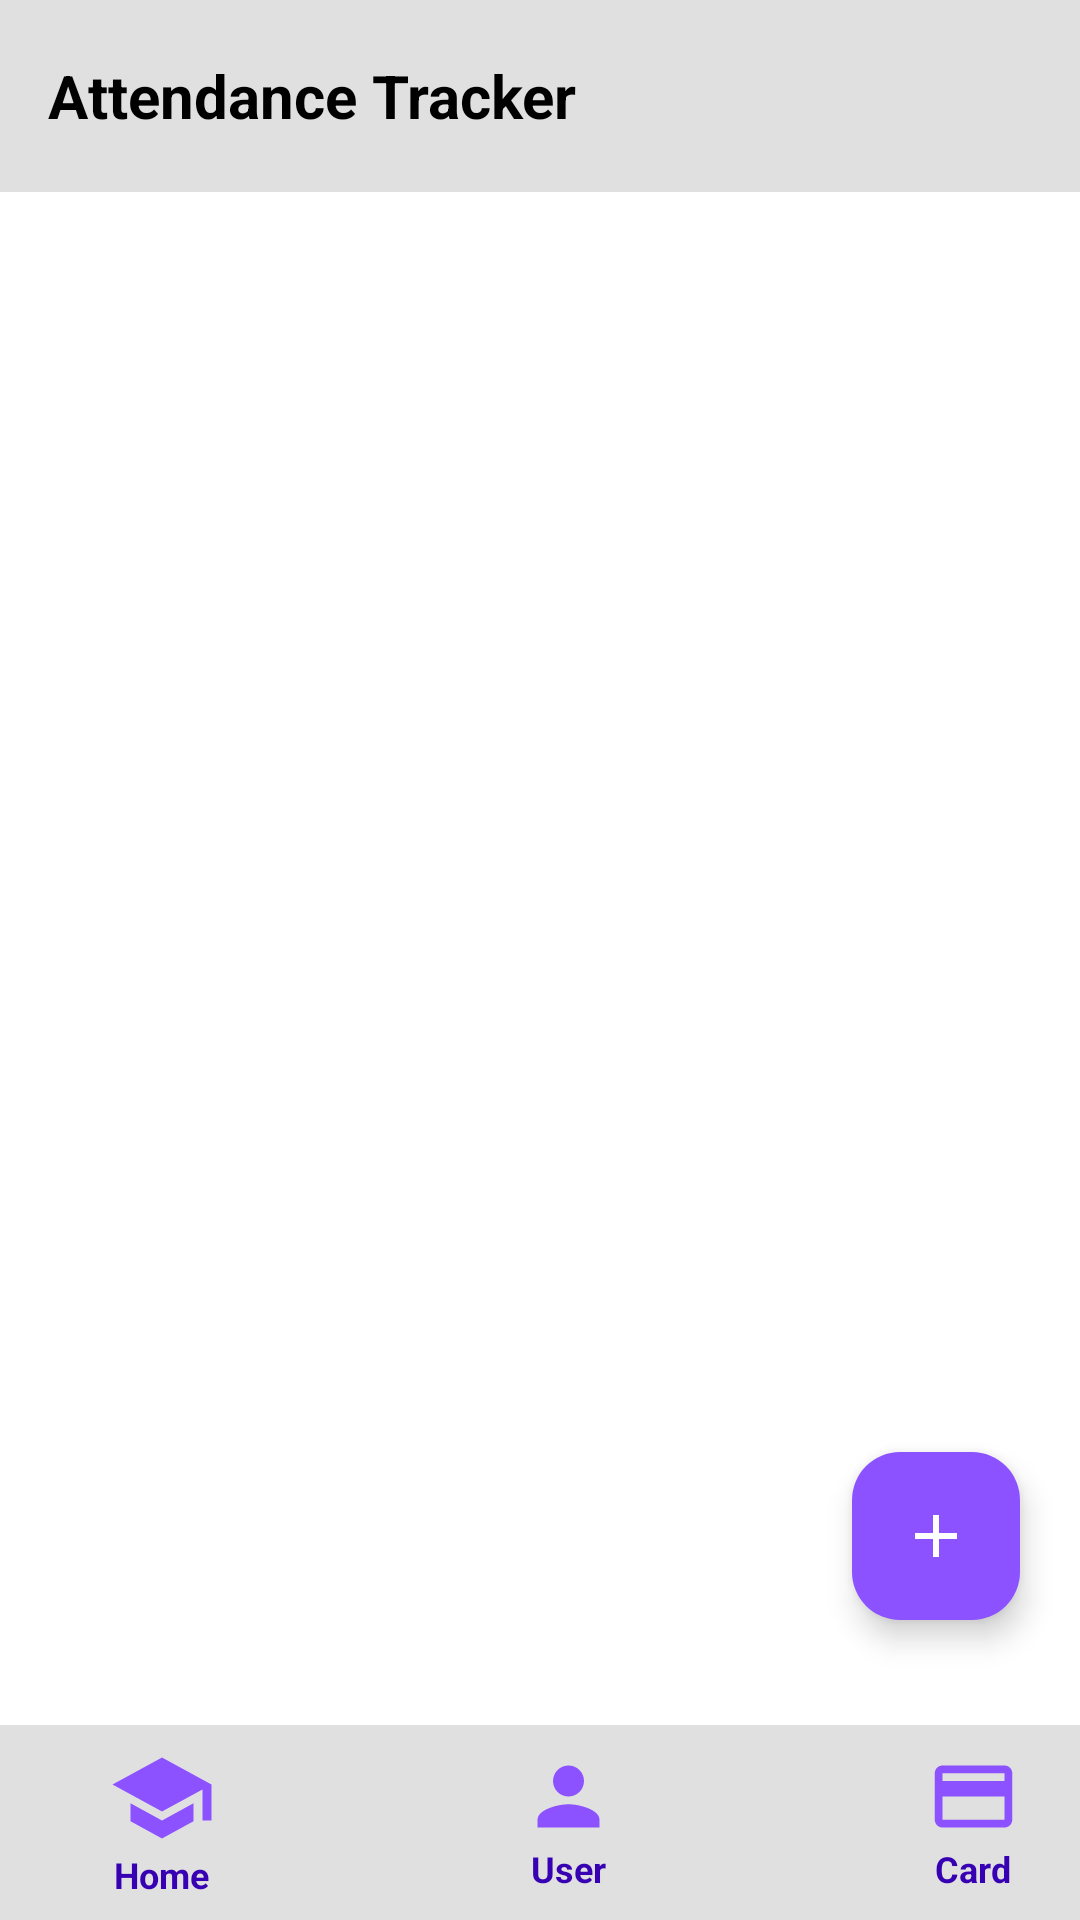

Reconstruct the res/layout file that produces this screen, plus the resources it refers to.
<!-- AndroidManifest.xml: application theme Theme.Trackerabsent -->
<!-- res/layout/dashboard.xml -->
<?xml version="1.0" encoding="utf-8"?>
<androidx.constraintlayout.widget.ConstraintLayout
    xmlns:android="http://schemas.android.com/apk/res/android"
    xmlns:app="http://schemas.android.com/apk/res-auto"
    xmlns:tools="http://schemas.android.com/tools"
    android:layout_width="match_parent"
    android:layout_height="match_parent"
    android:background="@android:color/white"
    tools:context=".DashboardActivity">

    
    <androidx.appcompat.widget.Toolbar
        android:id="@+id/topAppBar"
        android:layout_width="0dp"
        android:layout_height="?attr/actionBarSize"
        android:background="#E0E0E0"
        app:title="Attendance Tracker"
        app:titleTextColor="@color/black"
        app:titleTextAppearance="@style/Toolbar.Title.Bold"
        app:layout_constraintTop_toTopOf="parent"
        app:layout_constraintStart_toStartOf="parent"
        app:layout_constraintEnd_toEndOf="parent"/>

    
    <androidx.appcompat.widget.Toolbar
        android:id="@+id/bottomAppBar"
        android:layout_width="0dp"
        android:layout_height="65dp"
        android:background="#E0E0E0"
        app:title=""
        app:layout_constraintBottom_toBottomOf="parent"
        app:layout_constraintStart_toStartOf="parent"
        app:layout_constraintEnd_toEndOf="parent">

        
        <LinearLayout
            android:layout_width="match_parent"
            android:layout_height="wrap_content"
            android:gravity="center"
            android:orientation="horizontal">

            
            <LinearLayout
                android:layout_width="wrap_content"
                android:layout_height="wrap_content"
                android:gravity="center"
                android:orientation="vertical"
                android:layout_marginEnd="78dp">

                <ImageView
                    android:id="@+id/icon_home"
                    android:layout_width="60dp"
                    android:layout_height="60dp"
                    android:src="@drawable/school"
                    android:layout_marginTop="-13dp"
                    android:padding="12dp"
                    android:contentDescription="Home"
                    app:tint="#8c52ff"/>

                <TextView
                    android:id="@+id/text_home"
                    android:layout_width="wrap_content"
                    android:layout_height="wrap_content"
                    android:text="Home"
                    android:textSize="12sp" android:textStyle="bold"
                    android:textColor="@color/purple_700"
                    android:layout_marginTop="-13dp"/>
            </LinearLayout>

            
            <LinearLayout
                android:layout_width="wrap_content"
                android:layout_height="wrap_content"
                android:gravity="center"
                android:orientation="vertical"
                android:layout_marginEnd="80dp">

                <ImageView
                    android:id="@+id/icon_user"
                    android:layout_width="55dp"
                    android:layout_height="55dp"
                    android:src="@drawable/user"
                    android:layout_marginTop="-13dp"
                    android:padding="12dp"
                    android:contentDescription="User"
                    app:tint="#8c52ff"/>

                <TextView
                    android:id="@+id/text_user"
                    android:layout_width="wrap_content"
                    android:layout_height="wrap_content"
                    android:text="User"
                    android:textSize="12sp"
                    android:textStyle="bold"
                    android:textColor="@color/purple_700"
                    android:layout_marginTop="-12dp"/>
            </LinearLayout>

            
            <LinearLayout
                android:layout_width="wrap_content"
                android:layout_height="wrap_content"
                android:gravity="center"
                android:orientation="vertical">

                <ImageView
                    android:id="@+id/icon_card"
                    android:layout_width="55dp"
                    android:layout_height="55dp"
                    android:src="@drawable/card"
                    android:layout_marginTop="-13dp"
                    android:padding="12dp"
                    android:contentDescription="Card"
                    app:tint="#8c52ff"/>

                <TextView
                    android:id="@+id/text_card"
                    android:layout_width="wrap_content"
                    android:layout_height="wrap_content"
                    android:text="Card"
                    android:textSize="12sp"
                    android:textStyle="bold"
                    android:textColor="@color/purple_700"
                    android:layout_marginTop="-12dp"/>
            </LinearLayout>

        </LinearLayout>

    </androidx.appcompat.widget.Toolbar>

    <com.google.android.material.floatingactionbutton.FloatingActionButton
        android:id="@+id/floatingActionButton2"
        android:layout_width="wrap_content"
        android:layout_height="wrap_content"
        android:clickable="true"
        android:contentDescription="Add"
        app:srcCompat="@drawable/ic_add"
        app:backgroundTint="#8c52ff"
        app:tint="@android:color/white"
        app:layout_constraintBottom_toBottomOf="parent"
        app:layout_constraintEnd_toEndOf="parent"
        android:layout_marginEnd="20dp"
        android:layout_marginBottom="100dp"/>


</androidx.constraintlayout.widget.ConstraintLayout>
<!-- resources referenced by this layout -->
<resources>
  <color name="black">#FF000000</color>
  <color name="purple_700">#FF3700B3</color>
  <!-- drawable card (drawable) -->
  <vector xmlns:android="http://schemas.android.com/apk/res/android" android:height="24dp" android:tint="#999494" android:viewportHeight="24" android:viewportWidth="24" android:width="24dp">
        
      <path android:fillColor="@android:color/white" android:pathData="M20,4L4,4c-1.11,0 -1.99,0.89 -1.99,2L2,18c0,1.11 0.89,2 2,2h16c1.11,0 2,-0.89 2,-2L22,6c0,-1.11 -0.89,-2 -2,-2zM20,18L4,18v-6h16v6zM20,8L4,8L4,6h16v2z"/>
      
  </vector>
  <!-- drawable ic_add (drawable) -->
  <vector xmlns:android="http://schemas.android.com/apk/res/android"
      android:width="24dp"
      android:height="24dp"
      android:viewportWidth="24"
      android:viewportHeight="24">
  
      <path
          android:fillColor="#FFFFFF"
          android:pathData="M19,13h-6v6h-2v-6H5v-2h6V5h2v6h6v2z"/>
  </vector>
  <!-- drawable school (drawable) -->
  <vector xmlns:android="http://schemas.android.com/apk/res/android" android:height="24dp" android:tint="#999494" android:viewportHeight="24" android:viewportWidth="24" android:width="24dp">
        
      <path android:fillColor="@android:color/white" android:pathData="M5,13.18v4L12,21l7,-3.82v-4L12,17l-7,-3.82zM12,3L1,9l11,6 9,-4.91V17h2V9L12,3z"/>
      
  </vector>
  <!-- drawable user (drawable) -->
  <vector xmlns:android="http://schemas.android.com/apk/res/android" android:height="24dp" android:tint="#999494" android:viewportHeight="24" android:viewportWidth="24" android:width="24dp">
        
      <path android:fillColor="@android:color/white" android:pathData="M12,12c2.21,0 4,-1.79 4,-4s-1.79,-4 -4,-4 -4,1.79 -4,4 1.79,4 4,4zM12,14c-2.67,0 -8,1.34 -8,4v2h16v-2c0,-2.66 -5.33,-4 -8,-4z"/>
      
  </vector>
  <style name="Toolbar.Title.Bold" parent="TextAppearance.AppCompat.Large">
          <item name="android:textStyle">bold</item>
          <item name="android:textColor">#000000</item> 
          <item name="android:textSize">20sp</item> 
      </style>
  <style name="Theme.Trackerabsent" parent="Theme.Material3.DayNight.NoActionBar">
          </style>
</resources>
